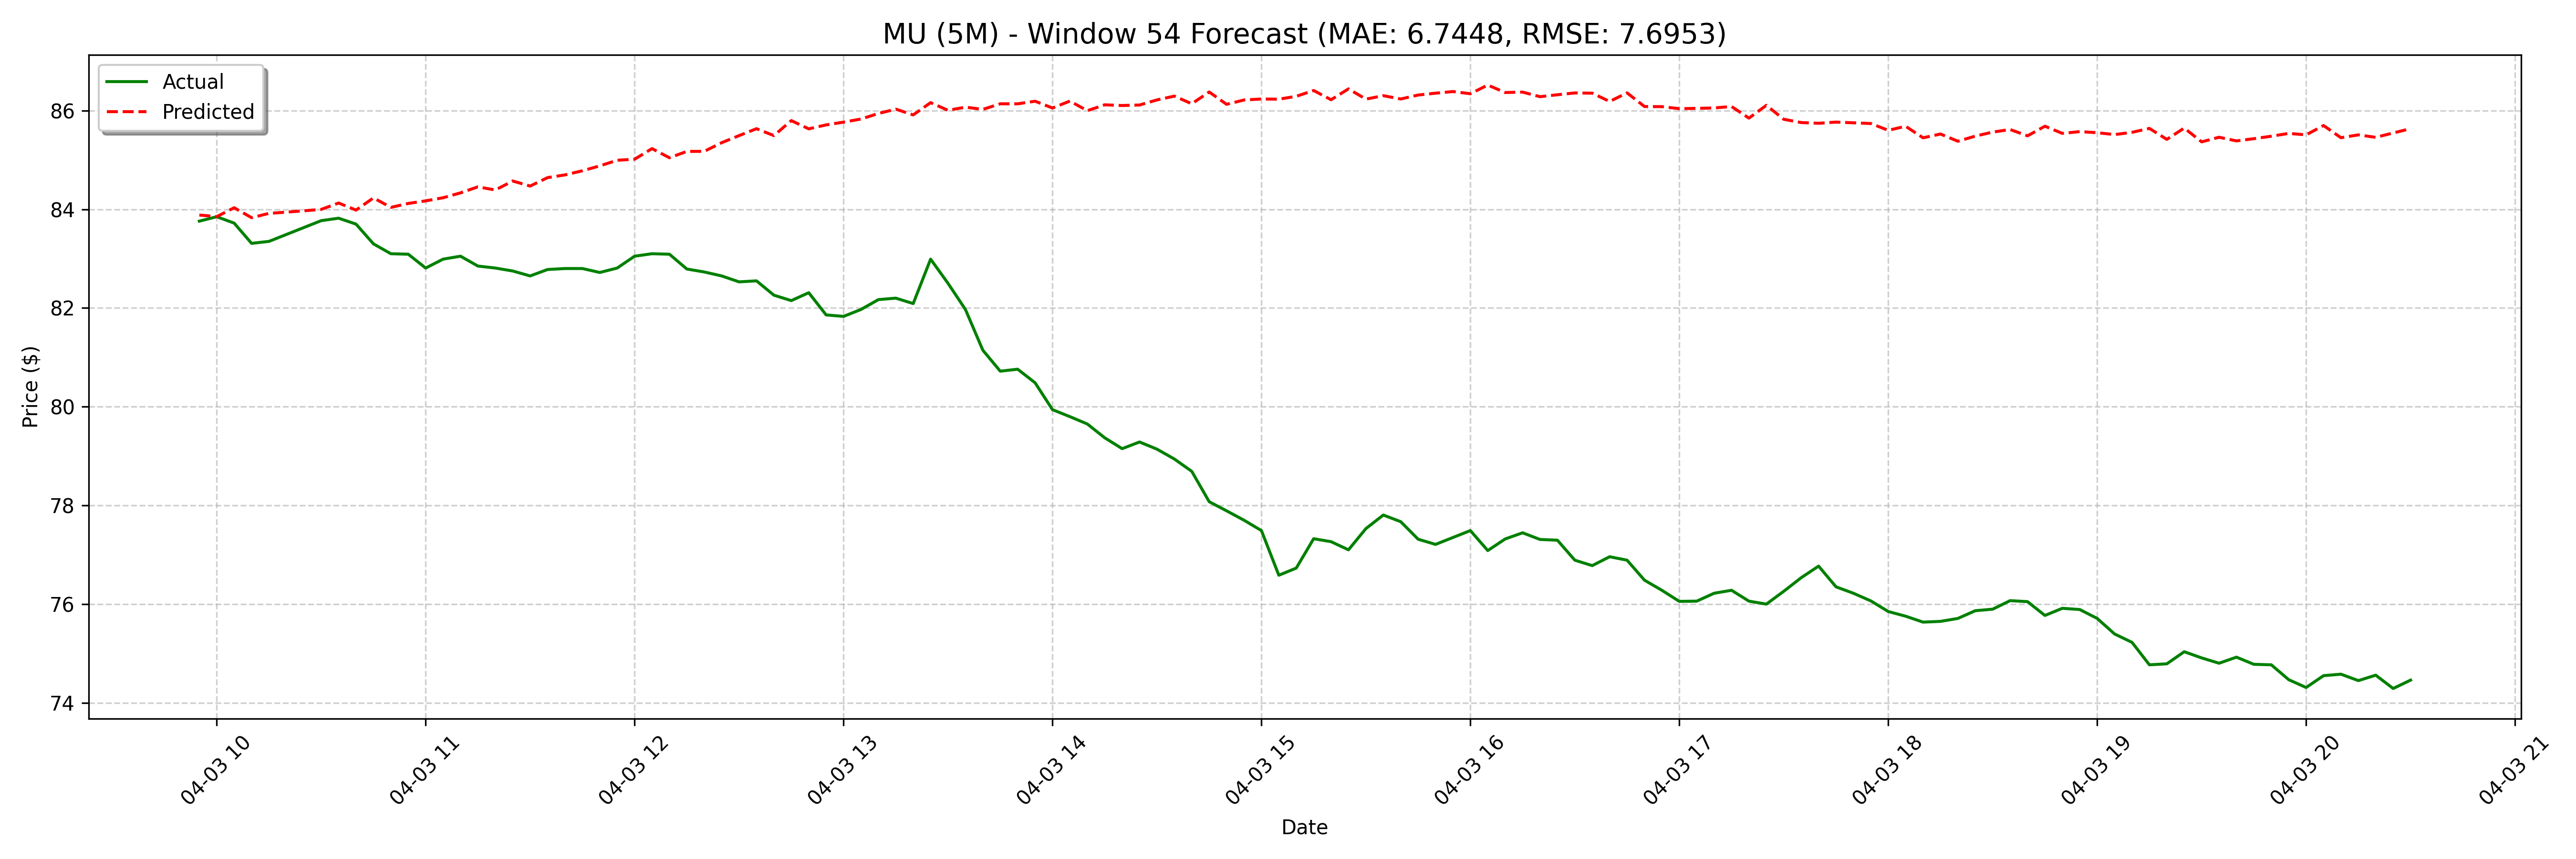

Values plotted in this chart, from the file beside it:
date, actual, forecast
2025-04-03 09:55:00, 83.76, 83.88
2025-04-03 10:00:00, 83.85, 83.85
2025-04-03 10:05:00, 83.72, 84.03
2025-04-03 10:10:00, 83.31, 83.83
2025-04-03 10:15:00, 83.35, 83.92
2025-04-03 10:25:00, 83.63, 83.89
2025-04-03 10:30:00, 83.77, 83.97
2025-04-03 10:35:00, 83.82, 84
2025-04-03 10:40:00, 83.7, 84.13
2025-04-03 10:45:00, 83.3, 83.98
2025-04-03 10:50:00, 83.1, 84.23
2025-04-03 10:55:00, 83.09, 84.04
2025-04-03 11:00:00, 82.81, 84.12
2025-04-03 11:05:00, 82.99, 84.17
2025-04-03 11:10:00, 83.05, 84.23
2025-04-03 11:15:00, 82.85, 84.33
2025-04-03 11:20:00, 82.81, 84.46
2025-04-03 11:25:00, 82.75, 84.39
2025-04-03 11:30:00, 82.65, 84.57
2025-04-03 11:35:00, 82.78, 84.47
2025-04-03 11:40:00, 82.8, 84.64
2025-04-03 11:45:00, 82.8, 84.7
2025-04-03 11:50:00, 82.72, 84.78
2025-04-03 11:55:00, 82.81, 84.88
2025-04-03 12:00:00, 83.05, 84.99
2025-04-03 12:05:00, 83.1, 85.02
2025-04-03 12:10:00, 83.09, 85.23
2025-04-03 12:15:00, 82.79, 85.04
2025-04-03 12:20:00, 82.73, 85.17
2025-04-03 12:25:00, 82.65, 85.17
2025-04-03 12:30:00, 82.53, 85.35
2025-04-03 12:35:00, 82.55, 85.49
2025-04-03 12:40:00, 82.26, 85.63
2025-04-03 12:45:00, 82.15, 85.49
2025-04-03 12:50:00, 82.31, 85.8
2025-04-03 12:55:00, 81.86, 85.63
2025-04-03 13:00:00, 81.83, 85.71
2025-04-03 13:05:00, 81.97, 85.77
2025-04-03 13:10:00, 82.17, 85.83
2025-04-03 13:15:00, 82.2, 85.94
2025-04-03 13:20:00, 82.09, 86.03
2025-04-03 13:25:00, 82.99, 85.91
2025-04-03 13:30:00, 82.5, 86.16
2025-04-03 13:35:00, 81.97, 86.01
2025-04-03 13:40:00, 81.14, 86.07
2025-04-03 13:45:00, 80.72, 86.02
2025-04-03 13:50:00, 80.76, 86.14
2025-04-03 13:55:00, 80.49, 86.14
2025-04-03 14:00:00, 79.94, 86.19
2025-04-03 14:05:00, 79.8, 86.05
2025-04-03 14:10:00, 79.65, 86.19
2025-04-03 14:15:00, 79.37, 86
2025-04-03 14:20:00, 79.15, 86.12
2025-04-03 14:25:00, 79.29, 86.1
2025-04-03 14:30:00, 79.14, 86.11
2025-04-03 14:35:00, 78.94, 86.22
2025-04-03 14:40:00, 78.69, 86.29
2025-04-03 14:45:00, 78.07, 86.14
2025-04-03 14:50:00, 77.89, 86.38
2025-04-03 14:55:00, 77.7, 86.13
... 68 more rows
